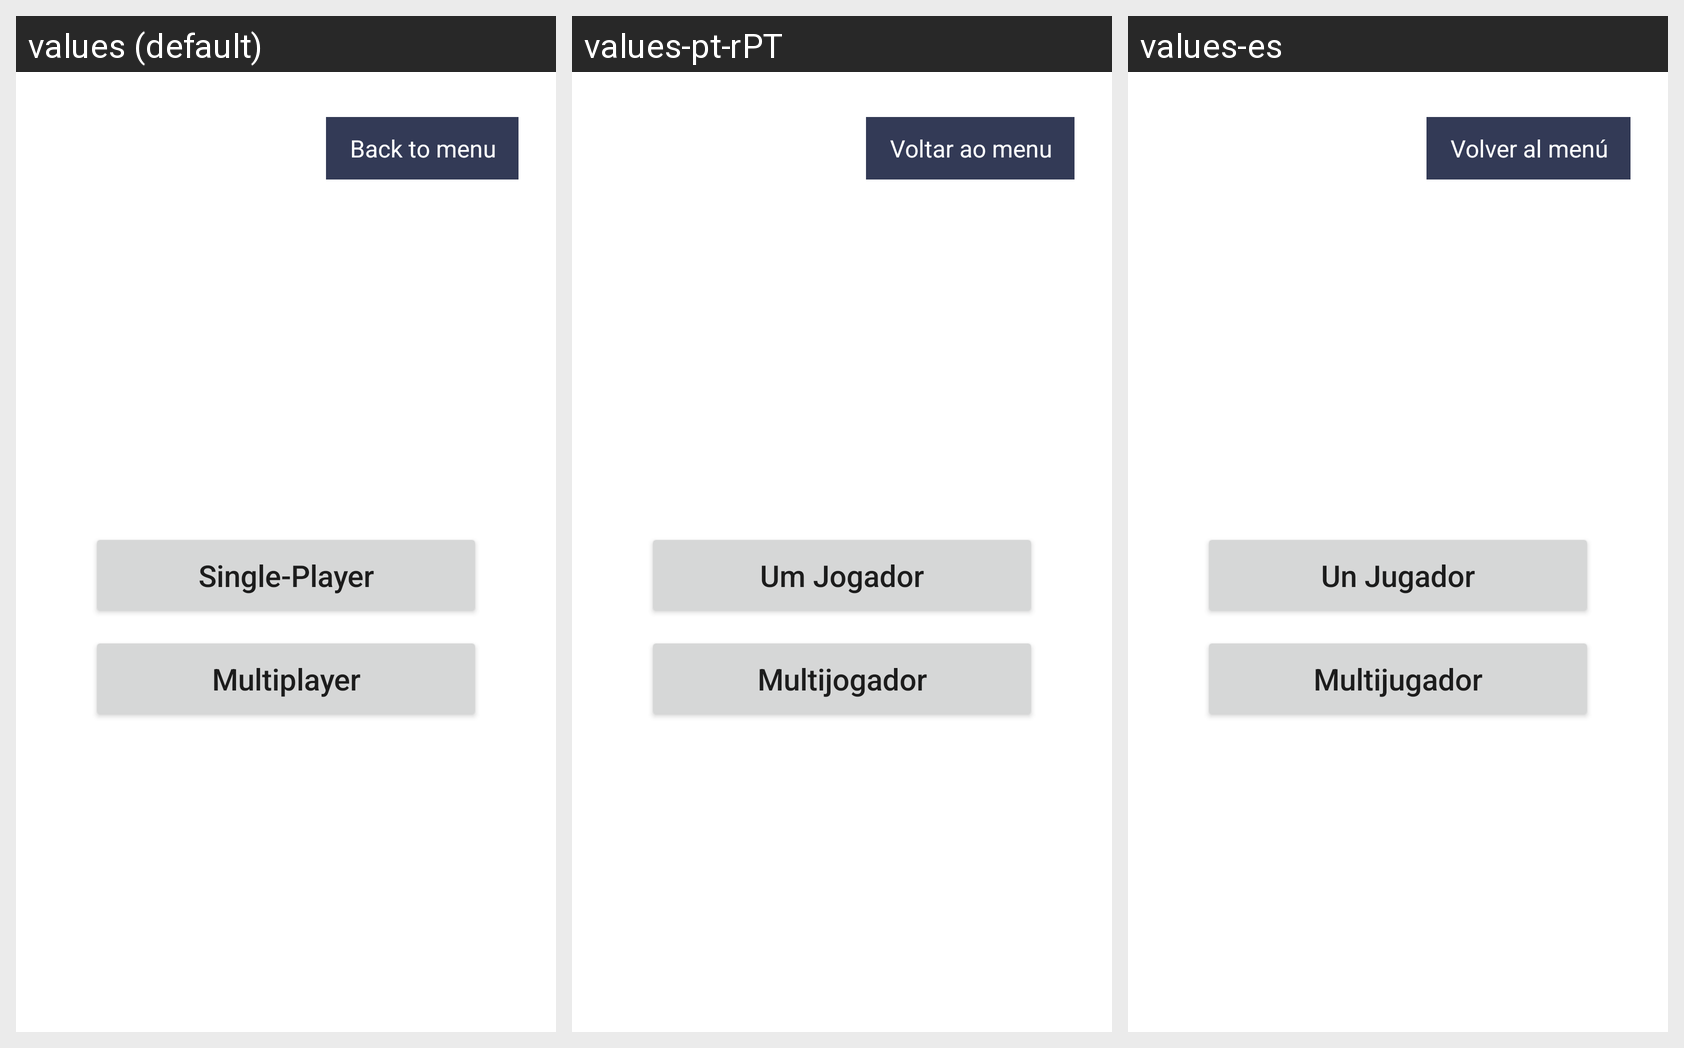

Locale-by-locale string values for the Android screen shown in this grid:
Android screen res/layout/fragment_modo_jogo.xml rendered under 3 locales, left to right: values (default), values-pt-rPT, values-es. Device: Nexus 5 (rendered at 1080×1920; each locale shown at half size, 540×960, under a caption strip naming it); theme Theme.TP.
Strings drawn on this screen, with the default value and each locale's value (text and hints the layout hard-codes, and strings that could not be matched under every locale, appear in the picture but are not listed):

back
  values: Back to menu
  values-pt-rPT: Voltar ao menu
  values-es: Volver al menú

single_player
  values: Single-Player
  values-pt-rPT: Um Jogador
  values-es: Un Jugador

multiplayer
  values: Multiplayer
  values-pt-rPT: Multijogador
  values-es: Multijugador
